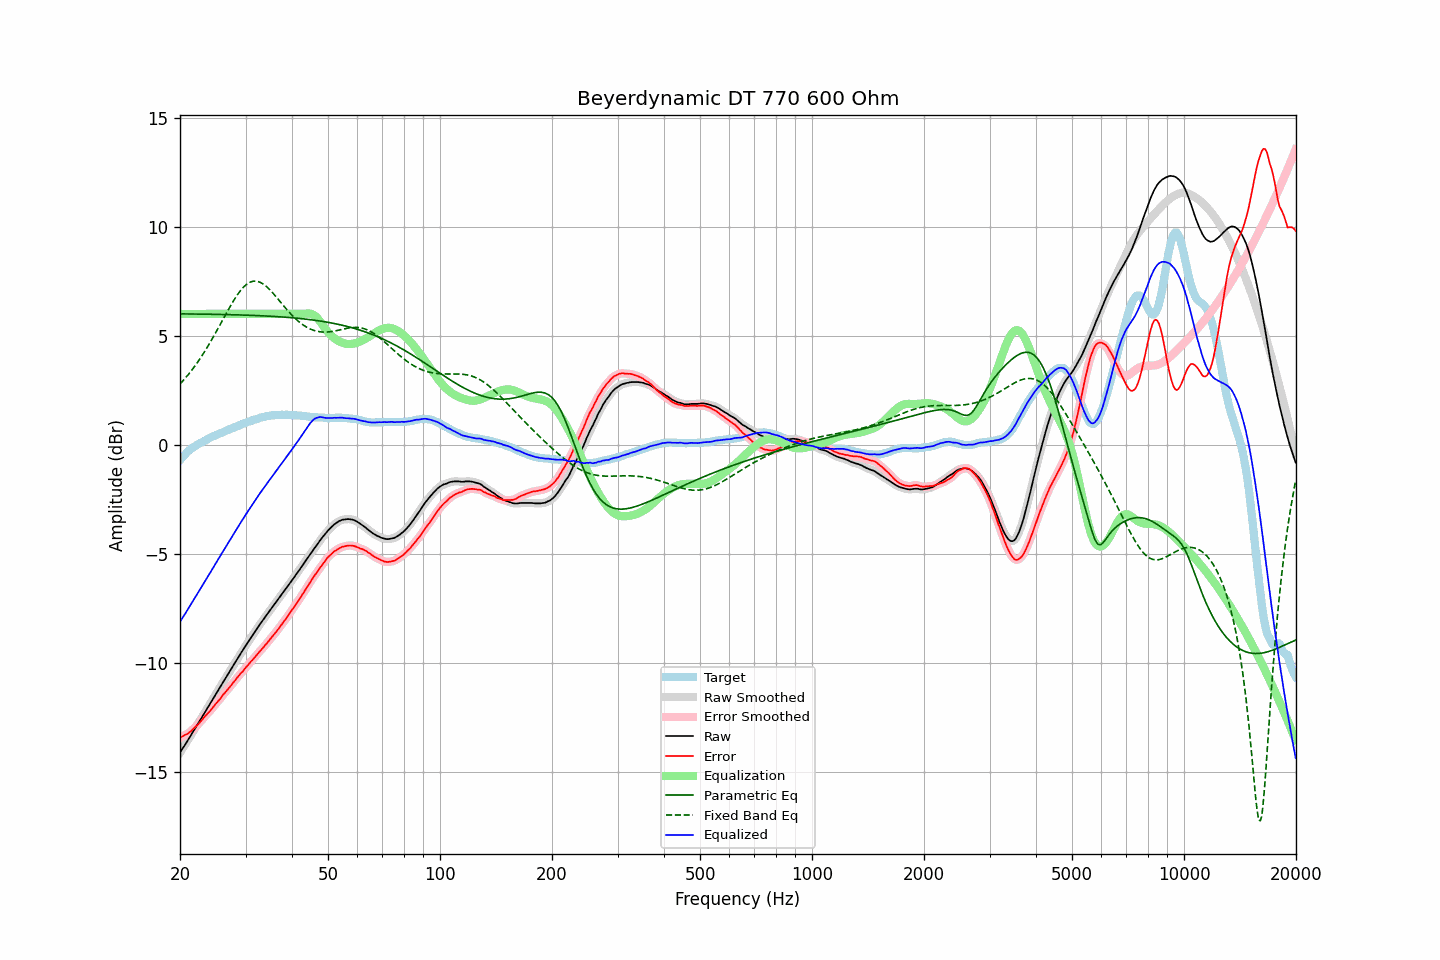

Data behind this chart, as committed beside it:
frequency, raw, error, smoothed, error_smoothed, equalization, parametric_eq, fixed_band_eq, equalized_raw, equalized_smoothed, target
20.00, -14.11, -13.41, -14.11, -13.41, 6.00, 6.00, 2.79, -8.11, -8.11, -0.70
20.20, -13.99, -13.38, -14.00, -13.38, 6.00, 6.00, 2.87, -7.99, -8.00, -0.61
20.40, -13.87, -13.34, -13.88, -13.34, 6.00, 6.00, 2.95, -7.87, -7.88, -0.53
20.61, -13.77, -13.30, -13.76, -13.31, 6.00, 6.00, 3.03, -7.77, -7.76, -0.47
20.81, -13.64, -13.27, -13.64, -13.27, 6.00, 6.00, 3.12, -7.64, -7.64, -0.37
21.02, -13.52, -13.23, -13.52, -13.22, 6.00, 6.00, 3.21, -7.52, -7.52, -0.30
21.23, -13.40, -13.17, -13.40, -13.17, 6.00, 6.00, 3.29, -7.40, -7.40, -0.24
21.44, -13.28, -13.11, -13.28, -13.11, 6.00, 6.00, 3.39, -7.28, -7.28, -0.18
21.66, -13.17, -13.04, -13.16, -13.04, 6.00, 6.00, 3.49, -7.17, -7.16, -0.13
21.87, -13.04, -12.97, -13.04, -12.97, 6.00, 5.99, 3.59, -7.04, -7.04, -0.08
22.09, -12.92, -12.90, -12.92, -12.90, 6.00, 5.99, 3.69, -6.92, -6.92, -0.03
22.31, -12.80, -12.83, -12.80, -12.82, 6.00, 5.99, 3.79, -6.80, -6.80, 0.02
22.54, -12.69, -12.75, -12.68, -12.75, 6.00, 5.99, 3.90, -6.69, -6.68, 0.06
22.76, -12.56, -12.67, -12.56, -12.66, 6.00, 5.99, 4.01, -6.56, -6.56, 0.10
22.99, -12.44, -12.58, -12.44, -12.58, 6.00, 5.99, 4.12, -6.44, -6.44, 0.13
23.22, -12.31, -12.49, -12.32, -12.49, 6.00, 5.99, 4.24, -6.31, -6.32, 0.17
23.45, -12.19, -12.40, -12.19, -12.40, 6.00, 5.99, 4.35, -6.19, -6.19, 0.21
23.69, -12.08, -12.33, -12.07, -12.33, 6.00, 5.99, 4.48, -6.08, -6.07, 0.25
23.92, -11.95, -12.24, -11.95, -12.25, 6.00, 5.98, 4.60, -5.95, -5.95, 0.29
24.16, -11.83, -12.17, -11.83, -12.17, 6.00, 5.98, 4.72, -5.83, -5.83, 0.34
24.40, -11.71, -12.08, -11.71, -12.08, 6.00, 5.98, 4.85, -5.71, -5.71, 0.37
24.65, -11.58, -11.98, -11.59, -11.99, 6.00, 5.98, 4.98, -5.58, -5.59, 0.40
24.89, -11.46, -11.89, -11.46, -11.89, 6.00, 5.98, 5.11, -5.46, -5.46, 0.43
25.14, -11.34, -11.81, -11.34, -11.81, 6.00, 5.98, 5.24, -5.34, -5.34, 0.47
25.39, -11.22, -11.72, -11.22, -11.72, 6.00, 5.98, 5.38, -5.22, -5.22, 0.50
25.65, -11.10, -11.64, -11.10, -11.63, 6.00, 5.97, 5.51, -5.10, -5.10, 0.54
25.91, -10.98, -11.53, -10.98, -11.54, 6.00, 5.97, 5.65, -4.98, -4.98, 0.56
26.16, -10.85, -11.44, -10.86, -11.45, 6.00, 5.97, 5.78, -4.85, -4.86, 0.59
26.43, -10.74, -11.36, -10.73, -11.35, 6.00, 5.97, 5.92, -4.74, -4.73, 0.62
26.69, -10.61, -11.27, -10.61, -11.27, 6.00, 5.97, 6.05, -4.61, -4.61, 0.65
26.96, -10.50, -11.18, -10.50, -11.18, 6.00, 5.97, 6.19, -4.50, -4.50, 0.68
27.23, -10.38, -11.10, -10.37, -11.09, 6.00, 5.96, 6.31, -4.38, -4.37, 0.72
27.50, -10.25, -11.01, -10.25, -11.00, 6.00, 5.96, 6.44, -4.25, -4.25, 0.75
27.77, -10.13, -10.90, -10.13, -10.91, 6.00, 5.96, 6.57, -4.13, -4.13, 0.77
28.05, -10.01, -10.82, -10.01, -10.82, 6.00, 5.96, 6.69, -4.01, -4.01, 0.81
28.33, -9.89, -10.72, -9.89, -10.73, 6.00, 5.96, 6.80, -3.89, -3.89, 0.83
28.62, -9.78, -10.63, -9.77, -10.64, 6.00, 5.95, 6.91, -3.78, -3.77, 0.86
28.90, -9.65, -10.55, -9.65, -10.55, 6.00, 5.95, 7.01, -3.65, -3.65, 0.90
29.19, -9.53, -10.45, -9.54, -10.46, 6.00, 5.95, 7.10, -3.53, -3.54, 0.92
29.48, -9.42, -10.39, -9.42, -10.38, 6.00, 5.95, 7.19, -3.42, -3.42, 0.97
29.78, -9.30, -10.29, -9.30, -10.29, 6.00, 5.95, 7.26, -3.30, -3.30, 0.99
30.08, -9.19, -10.20, -9.19, -10.21, 6.00, 5.94, 7.33, -3.19, -3.19, 1.01
30.38, -9.08, -10.12, -9.07, -10.12, 6.00, 5.94, 7.39, -3.08, -3.07, 1.04
30.68, -8.96, -10.04, -8.96, -10.03, 6.00, 5.94, 7.43, -2.96, -2.96, 1.07
30.99, -8.85, -9.94, -8.85, -9.95, 6.00, 5.94, 7.47, -2.85, -2.85, 1.09
31.30, -8.75, -9.87, -8.74, -9.86, 6.00, 5.93, 7.49, -2.75, -2.74, 1.12
31.61, -8.63, -9.78, -8.63, -9.78, 6.00, 5.93, 7.50, -2.63, -2.63, 1.15
31.93, -8.53, -9.69, -8.53, -9.69, 6.00, 5.93, 7.50, -2.53, -2.53, 1.17
32.24, -8.41, -9.60, -8.41, -9.60, 6.00, 5.92, 7.49, -2.41, -2.41, 1.19
32.57, -8.30, -9.52, -8.30, -9.52, 6.00, 5.92, 7.47, -2.30, -2.30, 1.21
32.89, -8.19, -9.44, -8.20, -9.44, 6.00, 5.92, 7.45, -2.19, -2.20, 1.24
33.22, -8.09, -9.36, -8.09, -9.35, 6.00, 5.91, 7.40, -2.09, -2.09, 1.26
33.55, -7.99, -9.27, -7.99, -9.27, 6.00, 5.91, 7.36, -1.99, -1.99, 1.28
33.89, -7.88, -9.17, -7.89, -9.18, 6.00, 5.91, 7.30, -1.88, -1.89, 1.29
34.23, -7.78, -9.10, -7.78, -9.09, 6.00, 5.90, 7.24, -1.78, -1.78, 1.32
34.57, -7.68, -9.01, -7.68, -9.01, 6.00, 5.90, 7.17, -1.68, -1.68, 1.33
34.92, -7.57, -8.91, -7.58, -8.92, 6.00, 5.89, 7.10, -1.57, -1.58, 1.33
35.27, -7.48, -8.83, -7.48, -8.82, 6.00, 5.89, 7.02, -1.48, -1.48, 1.35
35.62, -7.38, -8.73, -7.38, -8.73, 6.00, 5.89, 6.94, -1.38, -1.38, 1.35
35.97, -7.28, -8.64, -7.28, -8.65, 6.00, 5.88, 6.85, -1.28, -1.28, 1.36
... 635 more rows
